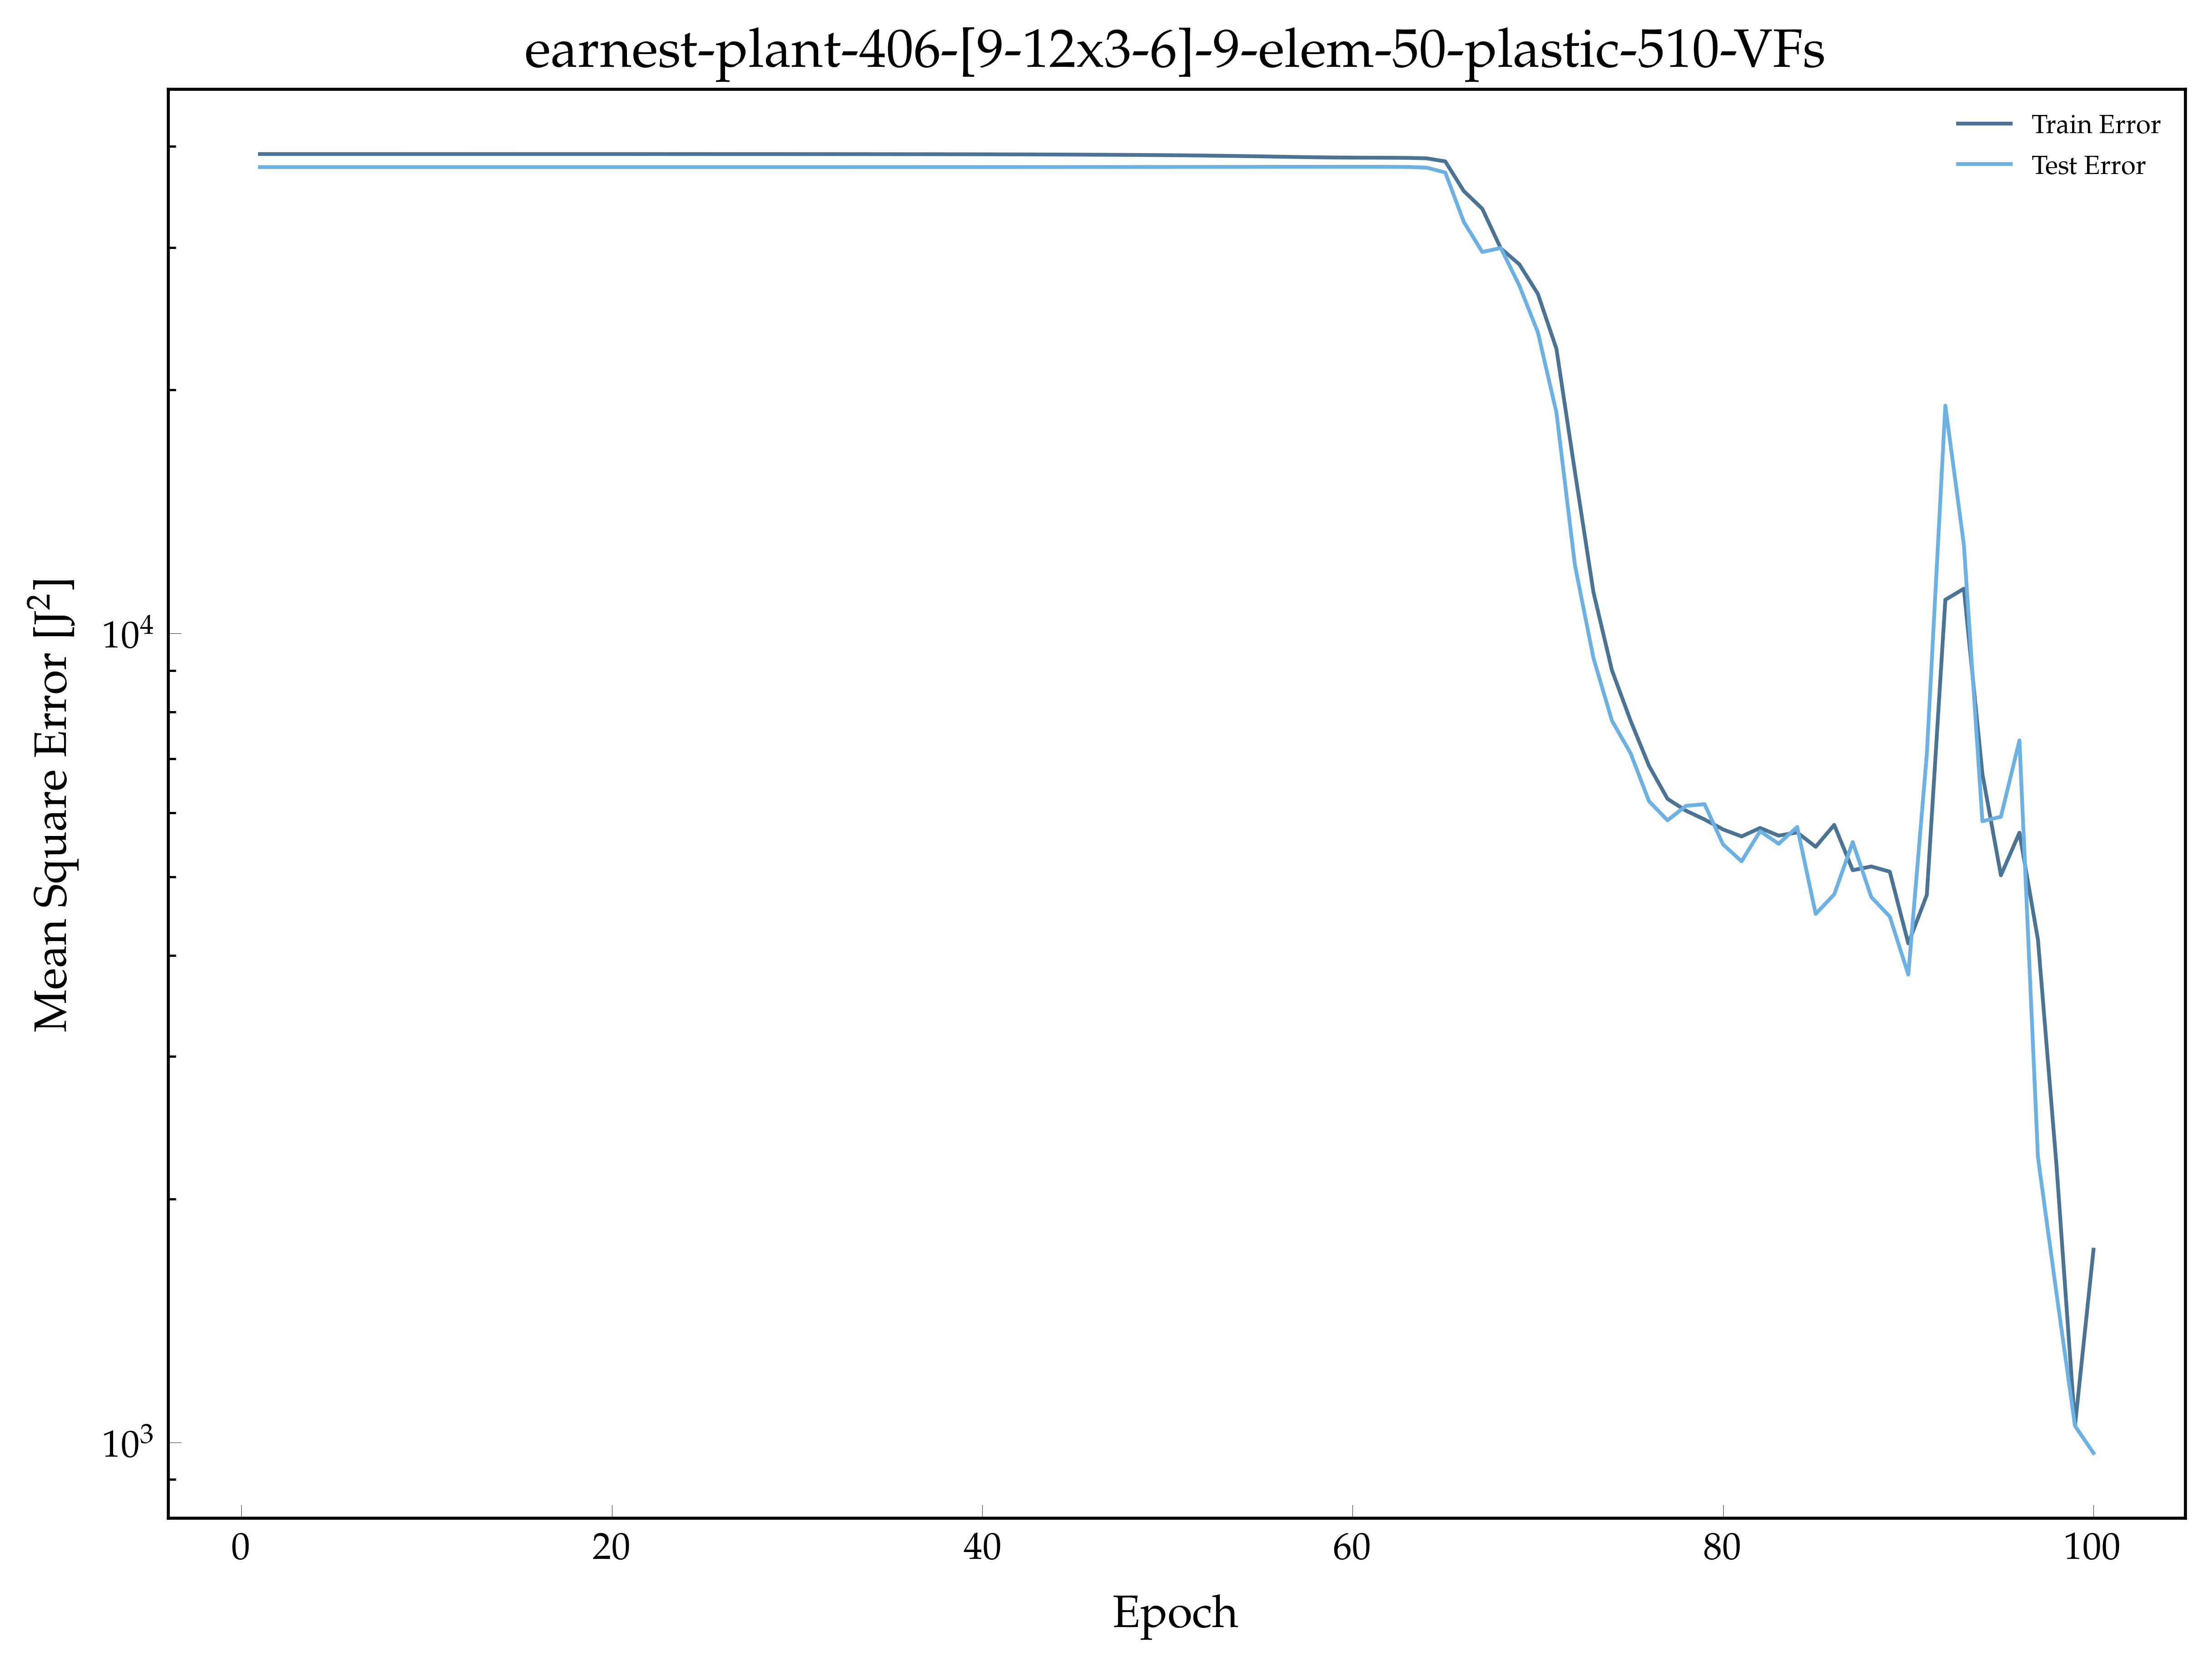

Source data for this figure (header and first rows):
, epoch, loss, val_loss
0, 1.0, 39147, 37722
1, 2.0, 39147, 37722
2, 3.0, 39147, 37722
3, 4.0, 39147, 37722
4, 5.0, 39147, 37722
5, 6.0, 39147, 37722
6, 7.0, 39147, 37722
7, 8.0, 39147, 37722
8, 9.0, 39147, 37722
9, 10.0, 39147, 37722
10, 11.0, 39147, 37722
11, 12.0, 39147, 37722
12, 13.0, 39146, 37722
13, 14.0, 39146, 37722
14, 15.0, 39146, 37722
15, 16.0, 39146, 37722
16, 17.0, 39146, 37722
17, 18.0, 39146, 37722
18, 19.0, 39146, 37722
19, 20.0, 39146, 37722
20, 21.0, 39145, 37722
21, 22.0, 39145, 37722
22, 23.0, 39145, 37722
23, 24.0, 39144, 37722
24, 25.0, 39144, 37723
25, 26.0, 39143, 37723
26, 27.0, 39143, 37723
27, 28.0, 39142, 37723
28, 29.0, 39141, 37723
29, 30.0, 39140, 37723
30, 31.0, 39139, 37723
31, 32.0, 39138, 37723
32, 33.0, 39136, 37723
33, 34.0, 39135, 37723
34, 35.0, 39133, 37724
35, 36.0, 39130, 37724
36, 37.0, 39128, 37724
37, 38.0, 39125, 37724
38, 39.0, 39121, 37725
39, 40.0, 39117, 37725
40, 41.0, 39112, 37726
41, 42.0, 39107, 37726
42, 43.0, 39100, 37727
43, 44.0, 39093, 37727
44, 45.0, 39085, 37728
45, 46.0, 39075, 37729
46, 47.0, 39064, 37730
47, 48.0, 39051, 37731
48, 49.0, 39036, 37733
49, 50.0, 39019, 37734
50, 51.0, 39001, 37736
51, 52.0, 38978, 37738
52, 53.0, 38952, 37740
53, 54.0, 38923, 37743
54, 55.0, 38891, 37745
55, 56.0, 38854, 37747
56, 57.0, 38819, 37749
57, 58.0, 38789, 37751
58, 59.0, 38765, 37752
59, 60.0, 38751, 37751
... 40 more rows
